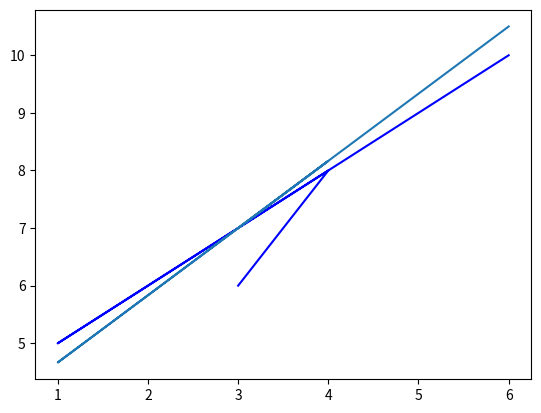

This figure's Python source:
import matplotlib.pyplot as plt 
from statistics import mean
import numpy as np
import random
import time

def best_fit_slope(xs,ys):
    m = (((mean(xs)*mean(ys)) - mean(xs*ys)) /((mean(xs)**2) - mean(xs**2)))
    b = mean(ys) - m * mean(xs)
    return m,b

idk_x = np.array([1,4,3,6])
idk_y = np.array([5,6,8,10])
random.shuffle(idk_x)
random.shuffle(idk_y)
m,b = best_fit_slope(idk_x,idk_y)
plt.plot(idk_x,idk_y,color="blue")
plt.plot(idk_x, idk_x*m+b)
plt.show()